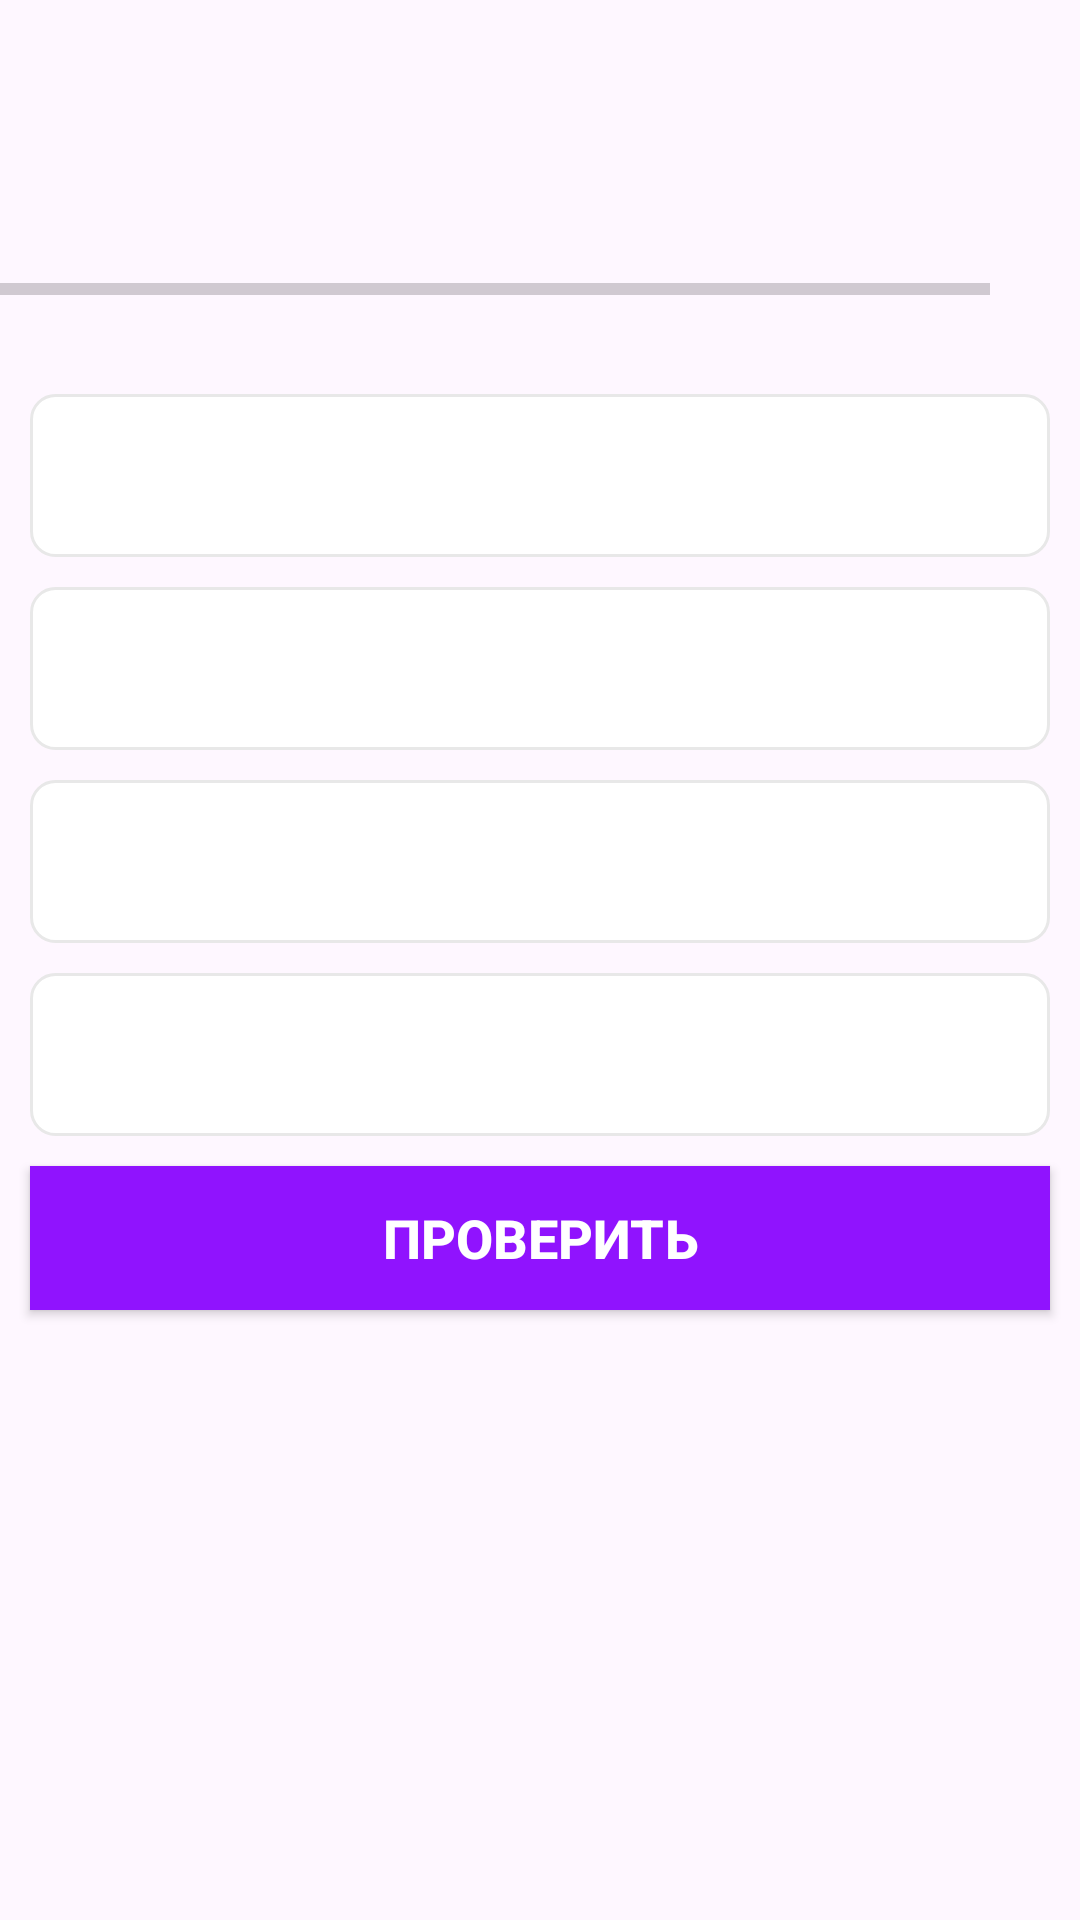

This screen was rendered from an Android layout file. Write that file and the resources it references.
<!-- AndroidManifest.xml: application theme Theme.Pogonu -->
<!-- res/layout/activity_pogonu_questions.xml -->
<?xml version="1.0" encoding="utf-8"?>
<androidx.constraintlayout.widget.ConstraintLayout xmlns:android="http://schemas.android.com/apk/res/android"
    xmlns:app="http://schemas.android.com/apk/res-auto"
    xmlns:tools="http://schemas.android.com/tools"
    android:layout_width="match_parent"
    android:layout_height="match_parent"
    tools:context=".PogonuQuestionsActivity">

    
    <TextView
        android:id="@+id/tvQuestion"
        android:layout_width="match_parent"
        android:layout_height="wrap_content"
        android:layout_margin="10dp"
        android:gravity="center"
        android:textColor="#363A43"
        android:textSize="22sp"
        app:layout_constraintTop_toTopOf="parent"
        tools:text="What country does this flag belong
    to?" />

    
    <ImageView
        android:id="@+id/ivFlag"
        android:layout_width="wrap_content"
        android:layout_height="wrap_content"
        android:layout_marginTop="16dp"
        android:contentDescription="image"
        app:layout_constraintEnd_toEndOf="parent"
        app:layout_constraintStart_toStartOf="parent"
        app:layout_constraintTop_toBottomOf="@+id/tvQuestion"
        tools:src="" />

    <LinearLayout
        android:id="@+id/llProgressDetails"
        android:layout_width="match_parent"
        android:layout_height="wrap_content"
        android:layout_marginTop="16dp"
        android:gravity="center_vertical"
        android:orientation="horizontal"
        app:layout_constraintTop_toBottomOf="@id/ivFlag">
        
        <ProgressBar
            android:id="@+id/progressBar"
            style="?android:attr/progressBarStyleHorizontal"
            android:layout_width="0dp"
            android:layout_height="wrap_content"
            android:layout_weight="1"
            android:indeterminate="false"
            android:max="37"
            android:minHeight="50dp"
            android:progress="0" />

        <TextView
            android:id="@+id/tv_progress"
            android:layout_width="wrap_content"
            android:layout_height="wrap_content"
            android:gravity="center"
            android:padding="15dp"
            android:textColorHint="#7A8089"
            android:textSize="14sp"
            tools:text="0/10" />
    </LinearLayout>

    <TextView
        android:id="@+id/tvOptionOne"
        android:layout_width="match_parent"
        android:layout_height="wrap_content"
        android:layout_margin="10dp"
        android:background="@drawable/default_option_border_bg"
        android:gravity="center"
        android:padding="15dp"
        android:textColor="@color/option_text_color"
        android:textSize="18sp"
        app:layout_constraintTop_toBottomOf="@id/llProgressDetails"
        tools:text="Apple" />

    <TextView
        android:id="@+id/tvOptionTwo"
        android:layout_width="match_parent"
        android:layout_height="wrap_content"
        android:layout_marginStart="10dp"
        android:layout_marginTop="10dp"
        android:layout_marginEnd="10dp"
        android:layout_marginBottom="10dp"
        android:background="@drawable/default_option_border_bg"
        android:gravity="center"
        android:padding="15dp"
        android:textColor="@color/option_text_color"
        android:textSize="18sp"
        app:layout_constraintTop_toBottomOf="@id/tvOptionOne"
        tools:text="Google" />

    <TextView
        android:id="@+id/tvOptionThree"
        android:layout_width="match_parent"
        android:layout_height="wrap_content"
        android:layout_marginStart="10dp"
        android:layout_marginTop="10dp"
        android:layout_marginEnd="10dp"
        android:layout_marginBottom="10dp"
        android:background="@drawable/default_option_border_bg"
        android:gravity="center"
        android:padding="15dp"
        android:textColor="@color/option_text_color"
        android:textSize="18sp"
        app:layout_constraintTop_toBottomOf="@id/tvOptionTwo"
        tools:text="Android Inc." />


    <TextView
        android:id="@+id/tvOptionFour"
        android:layout_width="match_parent"
        android:layout_height="wrap_content"
        android:layout_marginStart="10dp"
        android:layout_marginTop="10dp"
        android:layout_marginEnd="10dp"
        android:layout_marginBottom="10dp"
        android:background="@drawable/default_option_border_bg"
        android:gravity="center"
        android:padding="15dp"
        android:textColor="@color/option_text_color"
        android:textSize="18sp"
        app:layout_constraintTop_toBottomOf="@id/tvOptionThree"
        tools:text="Nokia" />

    <Button
        android:id="@+id/btnSubmit"
        android:layout_width="match_parent"
        android:layout_height="wrap_content"
        android:layout_margin="10dp"
        android:background="@color/purple_200"
        android:text="@string/submit"
        android:textColor="@android:color/white"
        android:textSize="18sp"
        android:textStyle="bold"
        app:layout_constraintTop_toBottomOf="@id/tvOptionFour" />
</androidx.constraintlayout.widget.ConstraintLayout>
<!-- resources referenced by this layout -->
<resources>
  <color name="option_text_color">#7A8089</color>
  <color name="purple_200">#FF9013FE</color>
  <!-- drawable default_option_border_bg (drawable) -->
  <?xml version="1.0" encoding="utf-8"?>
  <shape xmlns:android="http://schemas.android.com/apk/res/android"
      android:shape="rectangle"
      >
      
      <stroke
          android:width="1dp"
          android:color="#E8E8E8"
          />
      <solid android:color="@android:color/white" />
      <corners android:radius="8dp" />
  </shape>
  <string name="submit">Проверить</string>
  <style name="Theme.Pogonu" parent="Base.Theme.Pogonu" />
  <style name="Base.Theme.Pogonu" parent="Theme.Material3.DayNight.NoActionBar">
          
          
      </style>
</resources>
